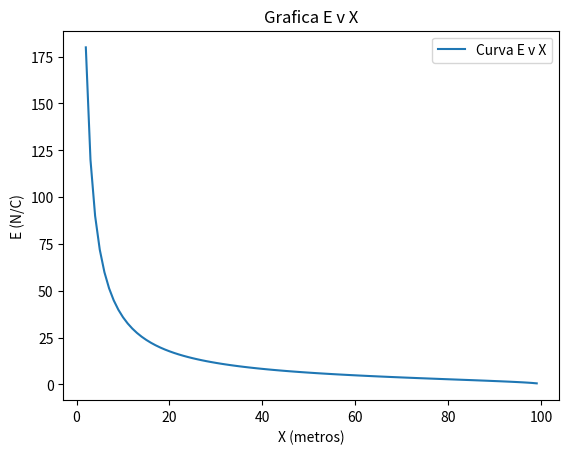

Write the Python code that produced this figure.
'''
Fisica para Ciencias de la computacion DDB/C
[redacted]
[redacted]
[redacted]
[redacted]
'''
from math import *
import matplotlib.pyplot as plt

#Constante
K = 9*10**9 # NM²/c²

#Densidad lineal de carga (DLC)# Min 20 Max 80
densidadLinealCarga = 20 # λ(nC/m)
Lambda = densidadLinealCarga * pow(10,-9)

# Distancia entre la carga y el punto P # Min 2 Max Inf.
distanciaX = 2 # metros                               

def getDeltaQ(distanciaX, r):
	# Δy = Δq / λ
	# (Δy)² = r² - x²
	# Δy = √(r² - x²)
	# Δq / λ = √(r² - x²)
	# Δq = λ √(r² - x²)
	return Lambda * sqrt( pow(r,2) - pow(distanciaX,2) ) 

def getRadio(distanciaX, i, q):
	# ri = √(x²+(iΔy)²)
	# Δy = Δq / λ
	# ri = √(x²+(iΔq/λ)²)
	return sqrt( pow(distanciaX,2) + pow(i*q/Lambda, 2) )
    
def getError(x0,x1):
	aux = abs((x0-x1)*100/x1)
	return aux 

def getETeorico(distanciaX):
	eo = 8.85*pow(10,-12)
	return Lambda/(2*pi*eo*distanciaX)


def getE(distanciaX):
	# E = Σ(2kΔq/ri² * cos(θ))
	# cos(θ) = x/ri # Cateto Adyacente / Hipotenusa
	# Et = Eo + Σ(2kΔq/ri² * x/ri)
	# Et = Eo + Σ(2kΔqx/ri³)
	E = 0
	ri = distanciaX + 0.0001 # r
	Q = getDeltaQ(distanciaX, ri)

	contador = 1
	
	# Que corra el while hasta que la diferencia de E sea muy pequeña
	while(1):
		# Se guarda el valor E antes de hacerle una modificacion
		Eaux = E

		# Se calcula el nuevo valor de la sumatoria
		ri = getRadio(distanciaX, contador, Q) 
		E += 1 / pow(ri,3)

		# Se compara el valor E con el anterior valor E para notar la diferencia
		if E - Eaux < 0.000001:
			break
		
		contador += 1
		
	E *= 2*K*Q*distanciaX
	E += K*Q/pow(distanciaX,2) # Sumando Eo
	return E

## A) Calcular el campo electrico a una distancia mayor a 2,00 m. En este caso X es 4,00 m
distanciaX = 6
print("Valor X:", distanciaX)

campoElectrico = getE(distanciaX)
print("E calculado: ", campoElectrico)

campoElectricoTeorico = getETeorico(distanciaX)
print("E teorico: ", campoElectricoTeorico)

errorCalculado = round(getError(campoElectrico,campoElectricoTeorico),4)
print("Error: ", errorCalculado, "%", sep = "")


## B) Realizar un grafico Gráfico E vs X para x >= 2,00m
graficoEvX = []
for i in range(2, 100):
	graficoEvX.append(getE(i))

plt.plot(range(2,100), graficoEvX, label="Curva E v X")
plt.title("Grafica E v X")
plt.xlabel("X (metros)")
plt.ylabel("E (N/C)")
plt.legend()
plt.show()